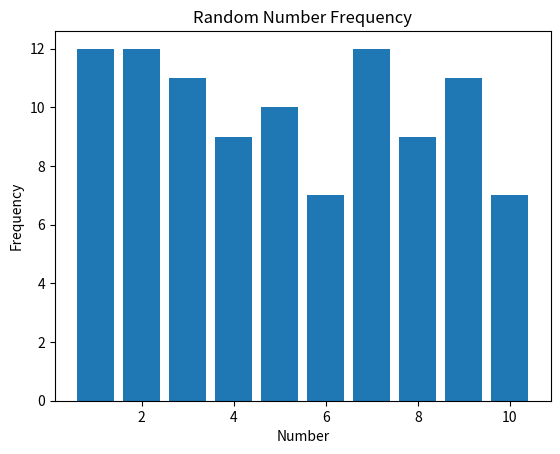

Recreate this plot in Python.
import random
import matplotlib.pyplot as plt


numbers = []


for i in range(100):
    n = random.randint(1, 10)
    numbers.append(n)


frequency = {}

for n in numbers:
    if n in frequency:
        frequency[n] = frequency[n] + 1
    else:
        frequency[n] = 1


x = []
y = []

for key in frequency:
    x.append(key)
    y.append(frequency[key])


plt.figure()
plt.bar(x, y)
plt.xlabel("Number")
plt.ylabel("Frequency")
plt.title("Random Number Frequency")
plt.show()
